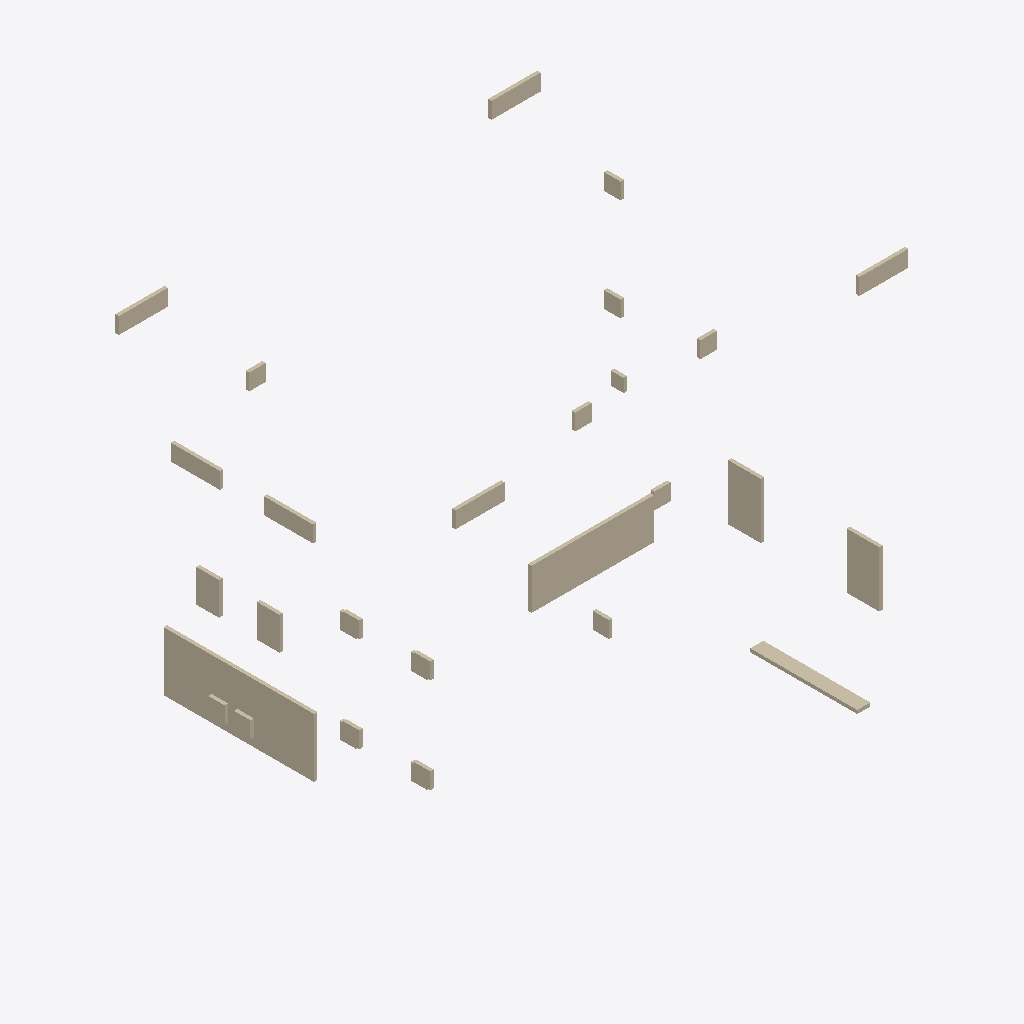
Isometric view of an IFC building model (IFC-SPF (STEP), schema IFC2X3, length unit millimetre), seen from the south-west, elements coloured by IFC class (only those large enough to see are counted): 31 walls (beige).
Extent 2.8 m × 2.1 m × 2.6 m (x, y, z). Elements (32): 32 IfcWall.

HEADER;
FILE_DESCRIPTION(('ViewDefinition [CoordinationView_V2.0]'),'2;1');
FILE_NAME('C:\\Users\\cjaer\\OneDrive\\Bureaublad\\Fascinatio 1A MIR Achterhout_31-03-2024 ','2024-03-31T17:37:25',('cjaer'),('Unknown'),'GeometryGymIFCcore v0.2.19.0 by Geometry Gym Pty','GeometryGymIFCcore v0.2.19.0','None');
FILE_SCHEMA(('IFC2X3'));
ENDSEC;
DATA;
#14=IFCPROJECT('1WIi_52xJ7KGzYDRTLKrzI',#24,'Fascinatio 1A MIR Achterhout','Almeloo',$,'Fascinatio 1A MIR Achterhout Almeloo',$,(#65),#16);
#6=IFCBUILDING('3J8HOiFaj2uf4ceDkhhNye',#12,$,$,$,#5,$,$,.ELEMENT.,$,$,#13);
#321=IFCWALL('3N0$Kx5h52n8sivHXZor0Y',#12,'Achterhout',$,$,#322,#320,$);
#1346=IFCWALL('1DvLAOJMDBGASAgad2EaOi',#12,'Achterhout',$,$,#1347,#1345,$);
#649=IFCWALL('0$2SAnGTj50PEpuM1PMEtR',#12,'Achterhout',$,$,#650,#648,$);
#608=IFCWALL('2J4bF4_KH1aePL1LRLeV0G',#12,'Achterhout',$,$,#609,#607,$);
#690=IFCWALL('2Um0reWs16jxxUC3WmcTVS',#12,'Achterhout',$,$,#691,#689,$);
#977=IFCWALL('3qyWyre5T0WROHn7U3onSl',#12,'Achterhout',$,$,#978,#976,$);
#1059=IFCWALL('13$eOq1hz7Bekhi9xgiaAN',#12,'Achterhout',$,$,#1060,#1058,$);
#1100=IFCWALL('0i81ihBdr2_uqO8E0UvoBj',#12,'Achterhout',$,$,#1101,#1099,$);
#403=IFCWALL('3_fialG_n7uOIyUFGkdaWM',#12,'Achterhout',$,$,#404,#402,$);
#444=IFCWALL('3JJK5FcgrFVOcl$nBYX6Vw',#12,'Achterhout',$,$,#445,#443,$);
#936=IFCWALL('1p11meVkr8TOSHSiQiOKrz',#12,'Achterhout',$,$,#937,#935,$);
#362=IFCWALL('2rxgnBo6jCF8iSOdtBW1qt',#12,'Achterhout',$,$,#363,#361,$);
#239=IFCWALL('1J9pIZ_GXA_xsxAvI8nkC5',#12,'Achterhout',$,$,#240,#238,$);
#526=IFCWALL('2wzko3jyD6qvKpweGH8pb2',#12,'Achterhout',$,$,#527,#525,$);
#485=IFCWALL('0DPF$2We184wGHNZdcSRgo',#12,'Achterhout',$,$,#486,#484,$);
#813=IFCWALL('1bUOtZTqbCP8i_TYxwCpG4',#12,'Achterhout',$,$,#814,#812,$);
#1018=IFCWALL('0zGhEiHofATOVhevqpdDs_',#12,'Achterhout',$,$,#1019,#1017,$);
#1305=IFCWALL('0TD7DbTEXB89KreBWnEAnu',#12,'Achterhout',$,$,#1306,#1304,$);
#280=IFCWALL('06Fv3vTWn9AO1xhukzXt5C',#12,'Achterhout',$,$,#281,#279,$);
#895=IFCWALL('1W2q32Io1BhhPyL9nzPSJ6',#12,'Achterhout',$,$,#896,#894,$);
#854=IFCWALL('22AeCoPcf46R5iIy7velhw',#12,'Achterhout',$,$,#855,#853,$);
#772=IFCWALL('34gDCuLBn9HRyA2$62Veqd',#12,'Achterhout',$,$,#773,#771,$);
#72=IFCWALL('22PrDJgv5ApAktHNF4qGhW',#12,'Achterhout',$,$,#76,#71,$);
#116=IFCWALL('0IDKwjKDv5sB5UNZsECJs9',#12,'Achterhout',$,$,#117,#115,$);
#157=IFCWALL('3Gy82GIIPFGePXjB_cf9Rd',#12,'Achterhout',$,$,#158,#156,$);
#1223=IFCWALL('1vj4Z_7Er2TwHy9X1gsBYt',#12,'Achterhout',$,$,#1224,#1222,$);
#567=IFCWALL('3vjYxni$54mxXVas7rBprF',#12,'Achterhout',$,$,#568,#566,$);
#198=IFCWALL('2630Z5SVD6tPWxi5CHeJQB',#12,'Achterhout',$,$,#199,#197,$);
#1264=IFCWALL('0tTZlrjr54NAwl1ruhrZTE',#12,'Achterhout',$,$,#1265,#1263,$);
#1141=IFCWALL('1GkOPjfvv9BhqEFu6QliVX',#12,'Achterhout',$,$,#1142,#1140,$);
#1182=IFCWALL('393mAWepb0ERus9yc1HkEt',#12,'Achterhout',$,$,#1183,#1181,$);
ENDSEC;
